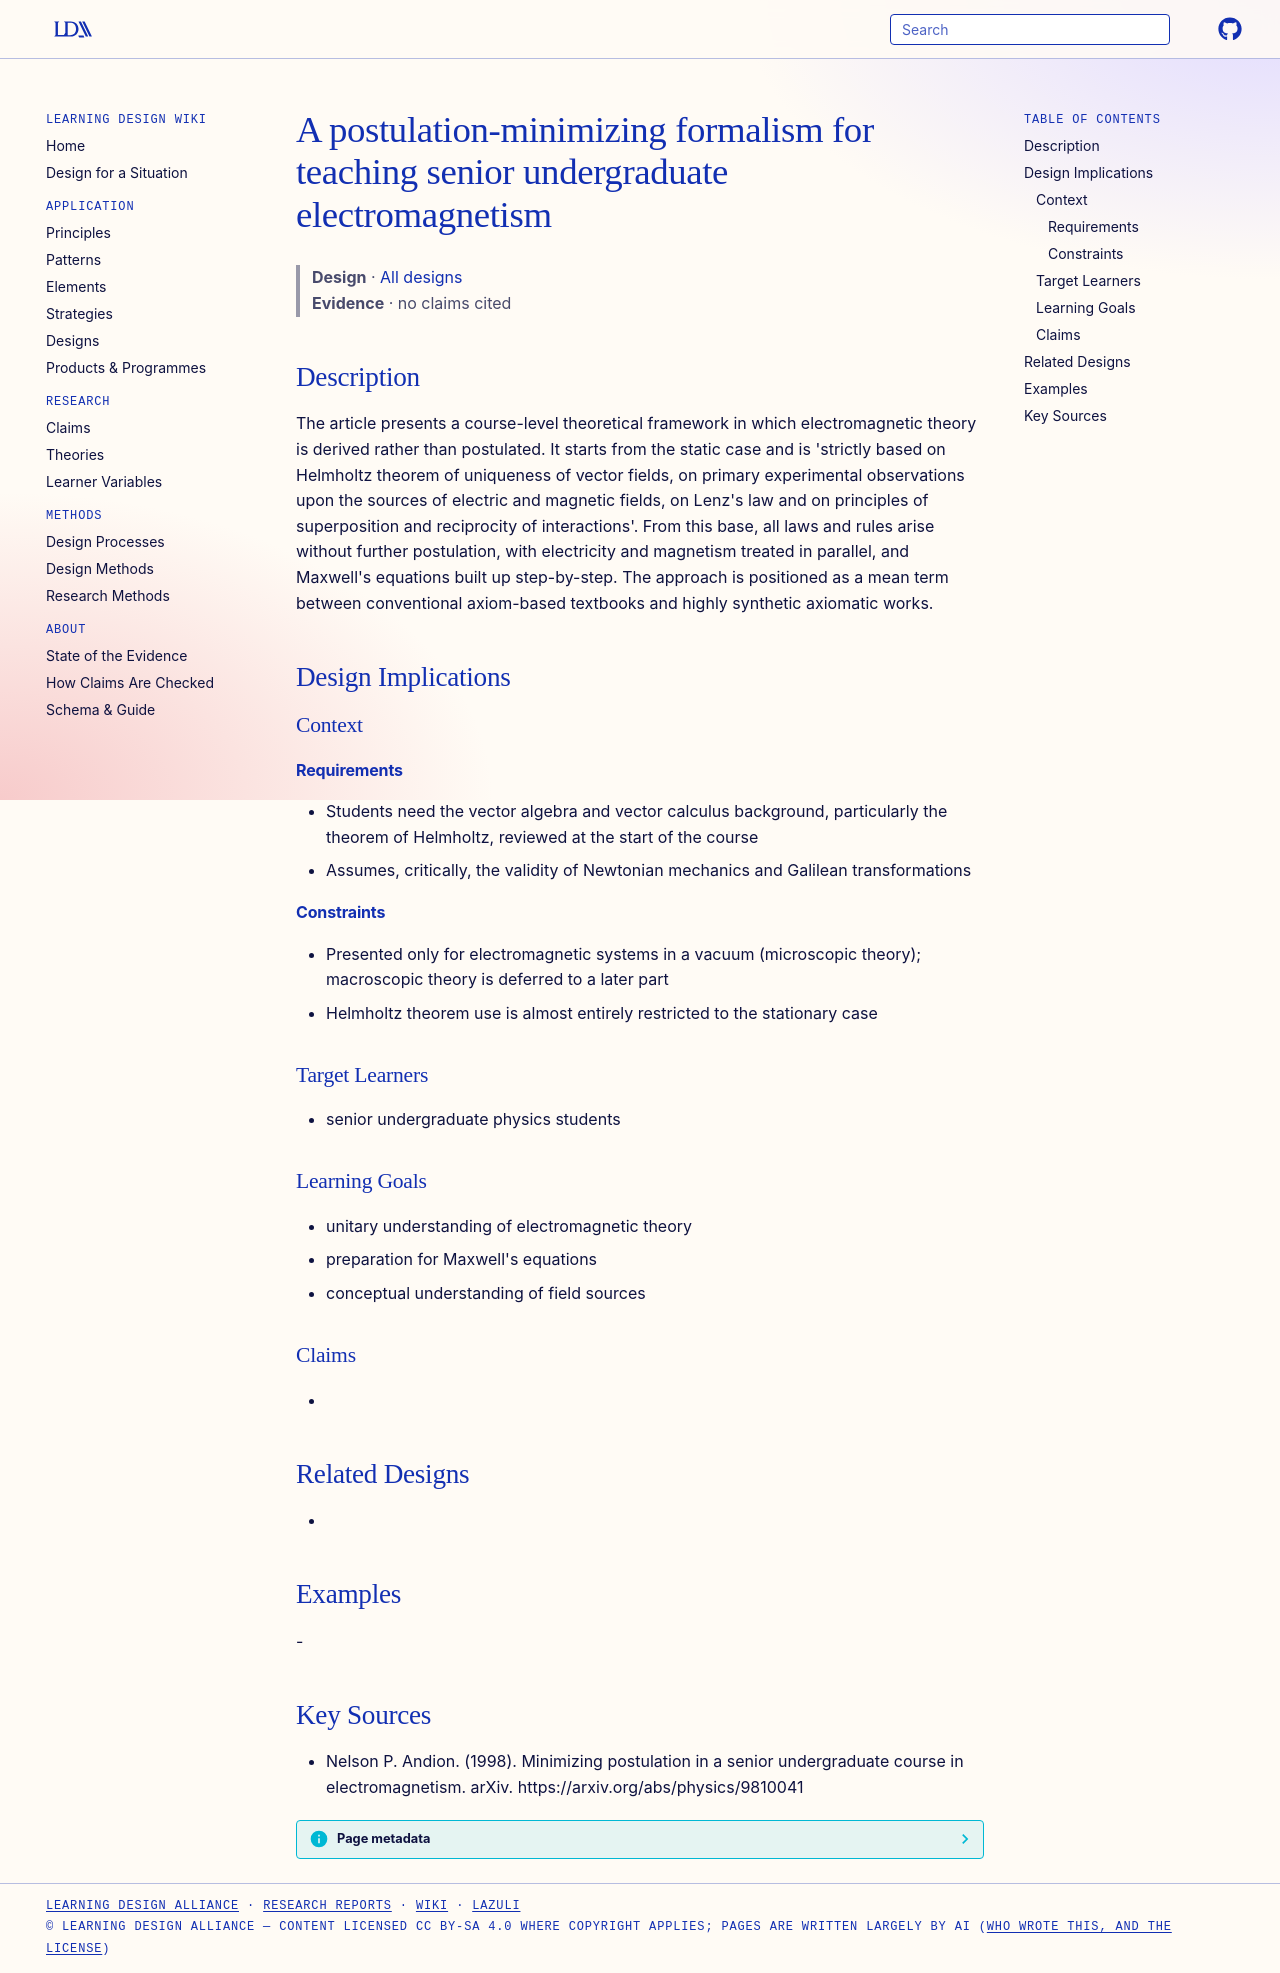

repository: Learning-Design-Alliance/learning-wiki · page: designs/postulation-minimizing-electromagnetism-formalism/index.html · generator: mkdocs

---
type: design
id: postulation-minimizing-electromagnetism-formalism
title: A postulation-minimizing formalism for teaching senior undergraduate electromagnetism
description: The article presents a course-level theoretical framework in which electromagnetic theory is derived rather than postulated.
status: review
generated:
  by: "process:settle-candidates"
  at: 2026-11-22
sources:
  - id: nelson-p-andion-1998
    resource: "https://arxiv.org/abs/physics/9810041"
    title: "Nelson P. Andion. (1998). Minimizing postulation in a senior undergraduate course in electromagnetism. arXiv. https://arxiv.org/abs/physics/9810041"
    author: Nelson P. Andion
---

# A postulation-minimizing formalism for teaching senior undergraduate electromagnetism

> **Design** · [All designs](index.md)
> **Evidence** · no claims cited

## Description
The article presents a course-level theoretical framework in which electromagnetic theory is derived rather than postulated. It starts from the static case and is 'strictly based on Helmholtz theorem of uniqueness of vector fields, on primary experimental observations upon the sources of electric and magnetic fields, on Lenz's law and on principles of superposition and reciprocity of interactions'. From this base, all laws and rules arise without further postulation, with electricity and magnetism treated in parallel, and Maxwell's equations built up step-by-step. The approach is positioned as a mean term between conventional axiom-based textbooks and highly synthetic axiomatic works.

## Design Implications

### Context
#### Requirements
- Students need the vector algebra and vector calculus background, particularly the theorem of Helmholtz, reviewed at the start of the course
- Assumes, critically, the validity of Newtonian mechanics and Galilean transformations
#### Constraints
- Presented only for electromagnetic systems in a vacuum (microscopic theory); macroscopic theory is deferred to a later part
- Helmholtz theorem use is almost entirely restricted to the stationary case

### Target Learners
- senior undergraduate physics students

### Learning Goals
- unitary understanding of electromagnetic theory
- preparation for Maxwell's equations
- conceptual understanding of field sources

### Claims
- 

## Related Designs
- 

## Examples
-

## Key Sources
- Nelson P. Andion. (1998). Minimizing postulation in a senior undergraduate course in electromagnetism. arXiv. https://arxiv.org/abs/physics/9810041
